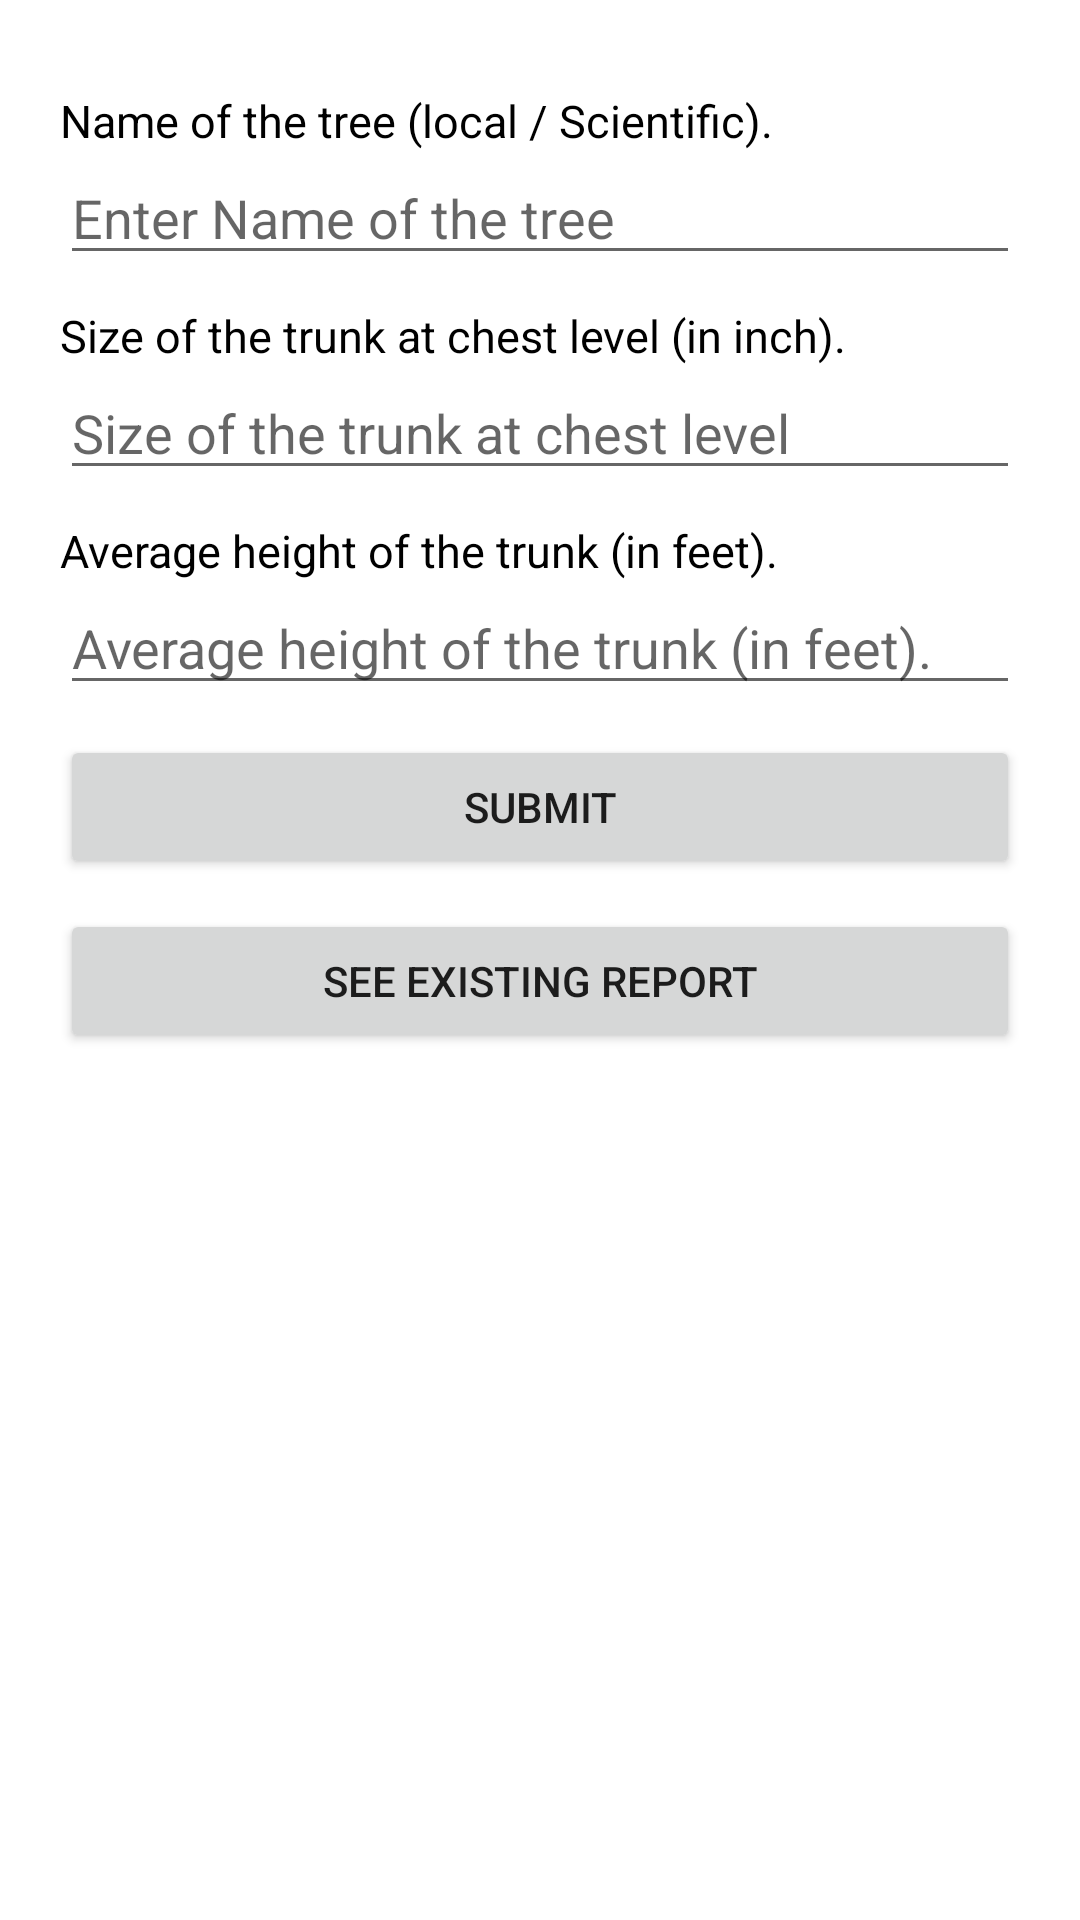

Reconstruct the res/layout file that produces this screen, plus the resources it refers to.
<!-- AndroidManifest.xml: application theme Theme.GreenLiv -->
<!-- res/layout/activity_main.xml -->
<?xml version="1.0" encoding="utf-8"?>
<LinearLayout xmlns:android="http://schemas.android.com/apk/res/android"
    xmlns:app="http://schemas.android.com/apk/res-auto"
    xmlns:tools="http://schemas.android.com/tools"
    android:layout_width="match_parent"
    android:layout_height="match_parent"
    android:padding="20dp"
    android:orientation="vertical"
    tools:context=".MainActivity">






































    <TextView
        android:layout_width="wrap_content"
        android:layout_height="wrap_content"
        android:text="Name of the tree (local / Scientific)."
        app:layout_constraintBottom_toBottomOf="parent"
        app:layout_constraintLeft_toLeftOf="parent"
        app:layout_constraintRight_toRightOf="parent"
        app:layout_constraintTop_toTopOf="parent"
        android:textSize="15dp"
        android:textColor="@color/black"
        android:layout_marginTop="10dp"
        />

    <EditText
        android:id="@+id/treeName"
        android:layout_width="match_parent"
        android:layout_height="wrap_content"
        android:hint="Enter Name of the tree"
        android:inputType="text"/>

    <TextView
        android:layout_width="wrap_content"
        android:layout_height="wrap_content"
        android:text="Size of the trunk at chest level (in inch)."
        app:layout_constraintBottom_toBottomOf="parent"
        app:layout_constraintLeft_toLeftOf="parent"
        app:layout_constraintRight_toRightOf="parent"
        app:layout_constraintTop_toTopOf="parent"
        android:textSize="15dp"
        android:textColor="@color/black"
        android:layout_marginTop="10dp"
        />

    <EditText
        android:id="@+id/treeTrunk"
        android:layout_width="match_parent"
        android:layout_height="wrap_content"
        android:hint="Size of the trunk at chest level"
        android:inputType="numberDecimal"/>

    <TextView
        android:layout_width="wrap_content"
        android:layout_height="wrap_content"
        android:text="Average height of the trunk (in feet)."
        app:layout_constraintBottom_toBottomOf="parent"
        app:layout_constraintLeft_toLeftOf="parent"
        app:layout_constraintRight_toRightOf="parent"
        app:layout_constraintTop_toTopOf="parent"
        android:textSize="15dp"
        android:textColor="@color/black"
        android:layout_marginTop="10dp"
        />

    <EditText
        android:id="@+id/treeHeight"
        android:layout_width="match_parent"
        android:layout_height="wrap_content"
        android:hint="Average height of the trunk (in feet)."
        android:inputType="numberDecimal"/>




    <Button
        android:id="@+id/btn_Submit_Data"
        android:layout_width="match_parent"
        android:layout_height="wrap_content"
        android:text="Submit"
        android:layout_marginTop="10dp"/>

    <Button
        android:id="@+id/btn_Existing_Report"
        android:layout_width="match_parent"
        android:layout_height="wrap_content"
        android:text="See Existing Report"
        android:layout_marginTop="10dp"/>







</LinearLayout>
<!-- resources referenced by this layout -->
<resources>
  <style name="Theme.GreenLiv" parent="Theme.MaterialComponents.DayNight.DarkActionBar">
          
          <item name="colorPrimary">#238020</item>
          <item name="colorPrimaryVariant">#238020</item>
          <item name="colorOnPrimary">@color/white</item>
          
          <item name="colorSecondary">@color/teal_200</item>
          <item name="colorSecondaryVariant">@color/teal_700</item>
          <item name="colorOnSecondary">@color/black</item>
          
          <item name="android:statusBarColor" tools:targetApi="l">?attr/colorPrimaryVariant</item>
          
      </style>
  <!-- not gathered from this repository: default colours our renderer supplied (Android Studio template values) -->
  <color name="teal_200">#FF03DAC5</color>
  <color name="teal_700">#FF018786</color>
  <color name="black">#FF000000</color>
  <color name="white">#FFFFFFFF</color>
</resources>
